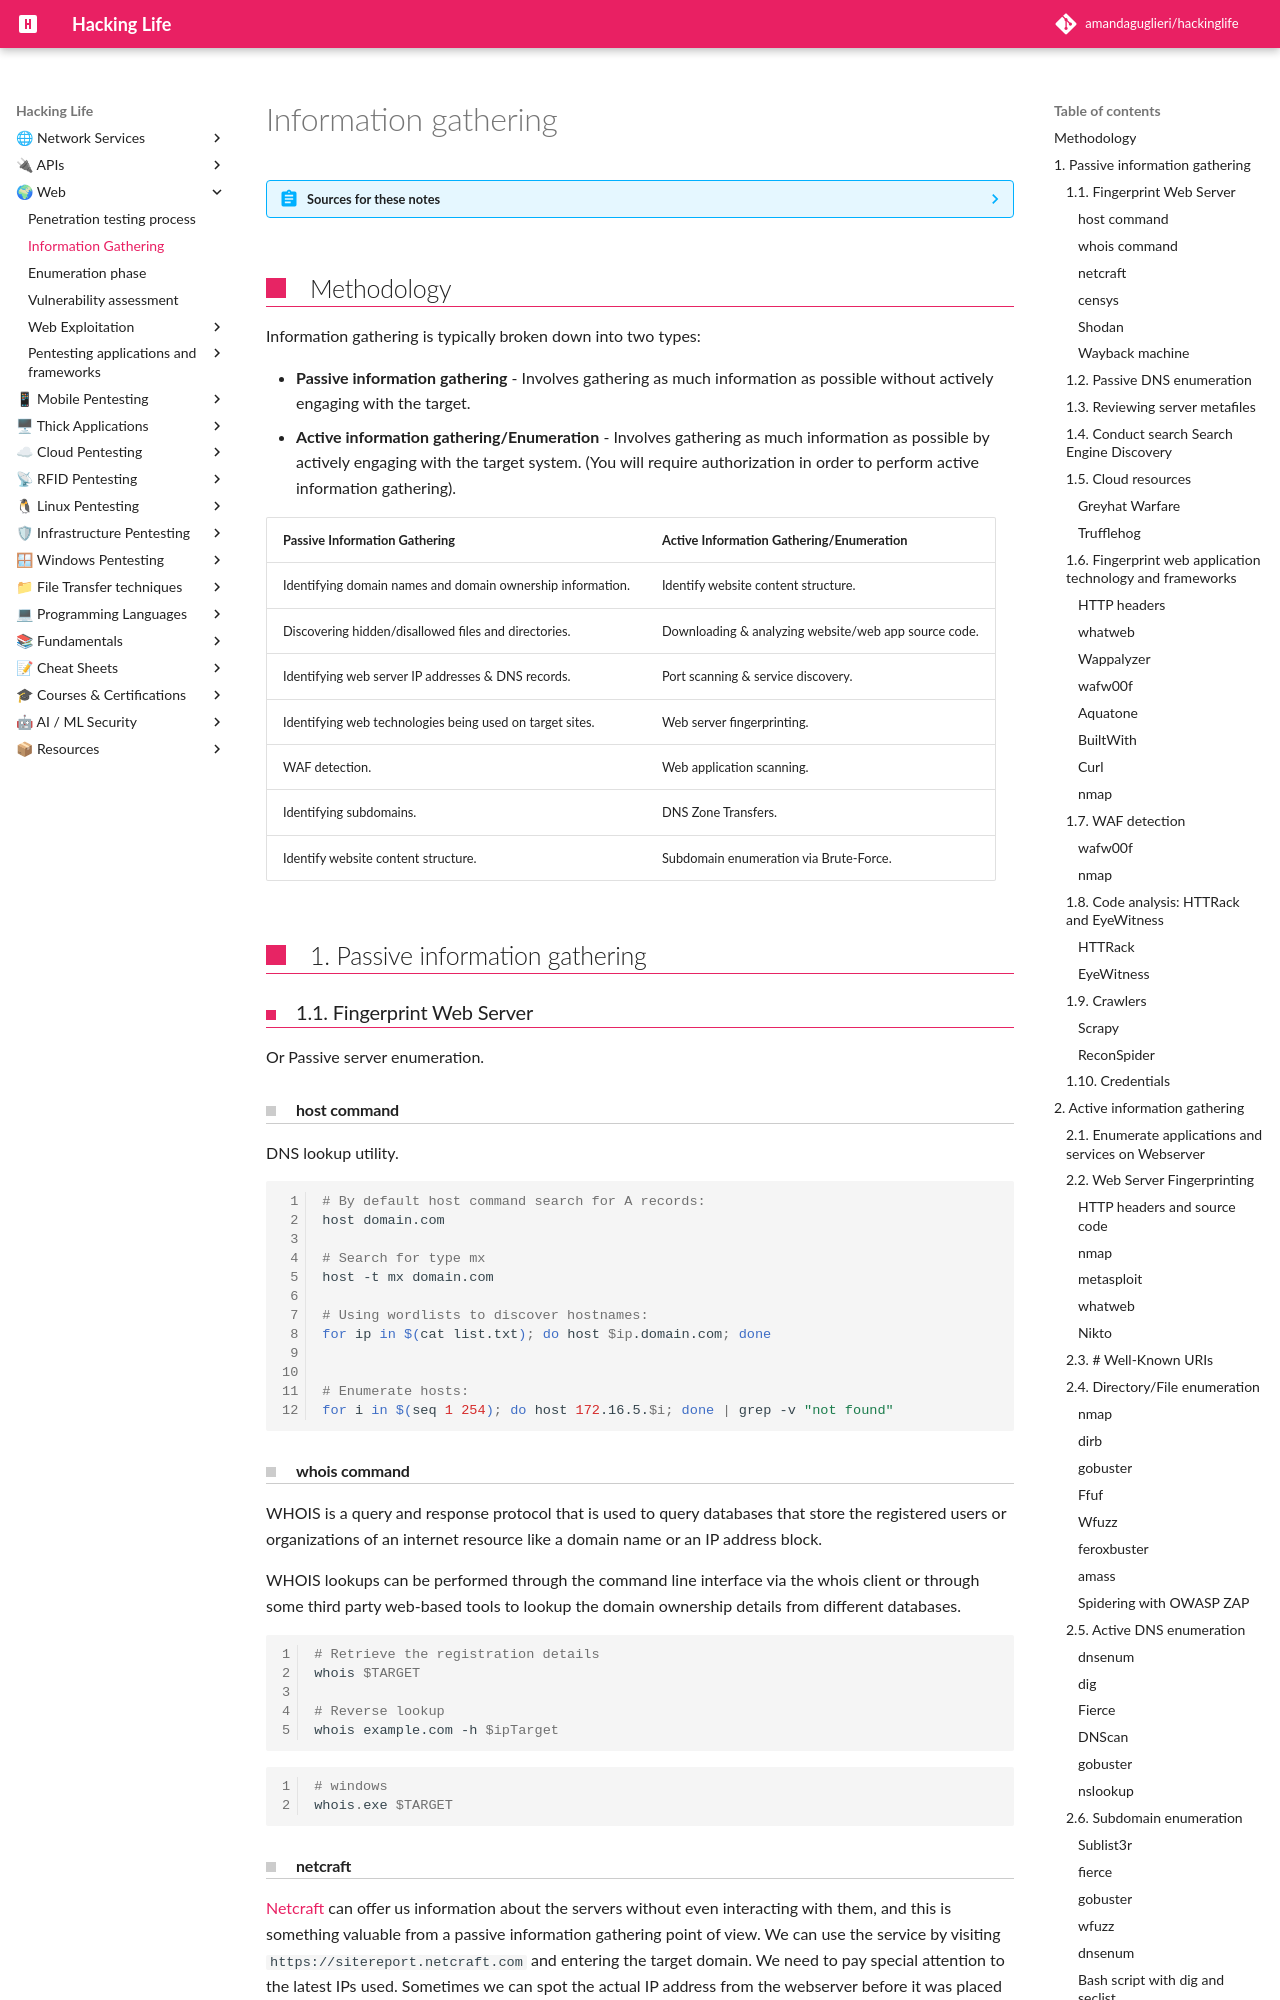

repository: amandaguglieri/hackinglife · page: information-gathering/index.html · generator: mkdocs

---
title: Information gathering
author: amandaguglieri
draft: false
TableOfContents: true
tags:
  - pentest
  - information gathering
  - web
---

# Information gathering


??? abstract "Sources for these notes"
    - [Hack The Box: Penetration Testing Learning Path](https://academy.hackthebox.com/path/preview/penetration-tester)
    - [INE eWPT2 Preparation course](https://my.ine.com/CyberSecurity/courses/79af5ed1/web-application-penetration-testing-web-fingerprinting-and-enumeration)
    - My own notes coming from experience pentesting.


## Methodology

Information gathering is typically broken down into two types: 

- **Passive information gathering** - Involves gathering as much information as possible without actively engaging with the target. 
- **Active information gathering/Enumeration** - Involves gathering as much information as possible by actively engaging with the target system. (You will require authorization in order to perform active information gathering).


| Passive Information Gathering                              | Active Information Gathering/Enumeration             |
| ---------------------------------------------------------- | ---------------------------------------------------- |
| Identifying domain names and domain ownership information. | Identify website content structure.                  |
| Discovering hidden/disallowed files and directories.       | Downloading & analyzing website/web app source code. |
| Identifying web server IP addresses & DNS records.         | Port scanning & service discovery.                   |
| Identifying web technologies being used on target sites.   | Web server fingerprinting.                           |
| WAF detection.                                             | Web application scanning.                            |
| Identifying subdomains.                                    | DNS Zone Transfers.                                  |
| Identify website content structure.                        | Subdomain enumeration via Brute-Force.               |


## 1. Passive information gathering

### 1.1. Fingerprint Web Server

Or Passive server enumeration.

#### host command

DNS lookup utility. 

```bash
# By default host command search for A records:
host domain.com

# Search for type mx
host -t mx domain.com

# Using wordlists to discover hostnames:
for ip in $(cat list.txt); do host $ip.domain.com; done


# Enumerate hosts:
for i in $(seq 1 254); do host 172.16.5.$i; done | grep -v "not found"
```

#### whois command

WHOIS is a query and response protocol that is used to query databases that store the registered users or organizations of an internet resource like a domain name or an IP address block.

WHOIS lookups can be performed through the command line interface via the whois client or through some third party web-based tools to lookup the domain ownership details from different databases.

```bash
# Retrieve the registration details
whois $TARGET

# Reverse lookup
whois example.com -h $ipTarget
```

```powershell
# windows
whois.exe $TARGET
```
